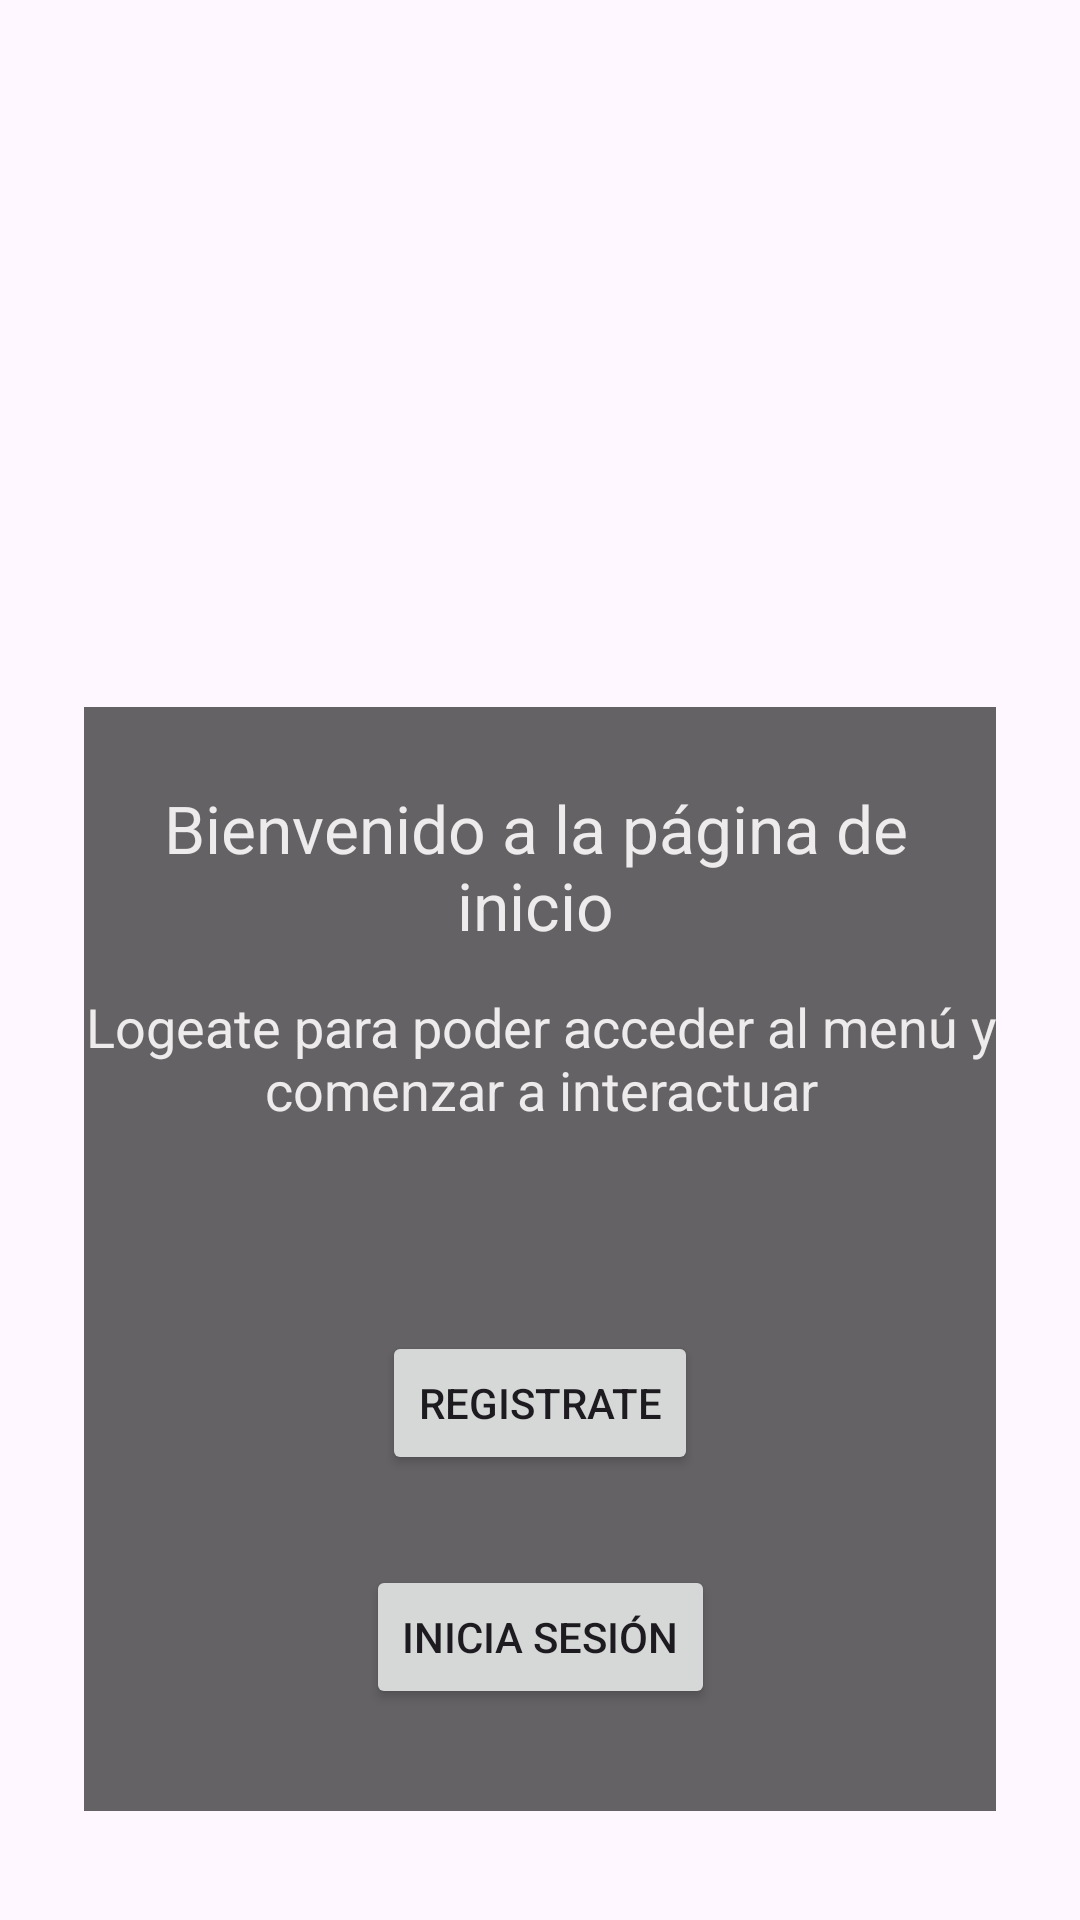

Write the Android layout XML for this screen, with the resource values it uses.
<!-- AndroidManifest.xml: application theme Theme.PalPlants -->
<!-- res/layout/activity_homepage.xml -->
<?xml version="1.0" encoding="utf-8"?>
<androidx.constraintlayout.widget.ConstraintLayout xmlns:android="http://schemas.android.com/apk/res/android"
    xmlns:app="http://schemas.android.com/apk/res-auto"
    xmlns:tools="http://schemas.android.com/tools"
    android:layout_width="match_parent"
    android:layout_height="match_parent"
    android:background="@drawable/background">

    <ImageView
        android:id="@+id/imageView"
        android:layout_width="155dp"
        android:layout_height="173dp"
        android:layout_marginStart="128dp"
        android:layout_marginTop="57dp"
        android:layout_marginEnd="128dp"
        android:layout_marginBottom="501dp"
        app:layout_constraintBottom_toBottomOf="parent"
        app:layout_constraintEnd_toEndOf="parent"
        app:layout_constraintStart_toStartOf="parent"
        app:layout_constraintTop_toTopOf="parent"
        app:srcCompat="@drawable/logo" />

    <androidx.constraintlayout.widget.ConstraintLayout
        android:layout_width="304dp"
        android:layout_height="368dp"
        android:layout_marginStart="45dp"
        android:layout_marginTop="281dp"
        android:layout_marginEnd="45dp"
        android:layout_marginBottom="82dp"
        android:background="#99000000"
        app:layout_constraintBottom_toBottomOf="parent"
        app:layout_constraintEnd_toEndOf="parent"
        app:layout_constraintStart_toStartOf="parent"
        app:layout_constraintTop_toTopOf="parent">

        <TextView
            android:id="@+id/textView"
            android:layout_width="301dp"
            android:layout_height="53dp"
            android:layout_marginTop="26dp"
            android:layout_marginEnd="3dp"
            android:layout_marginBottom="290dp"
            android:gravity="center"
            android:text="Bienvenido a la página de inicio"
            android:textAppearance="@style/TextAppearance.AppCompat.Large"
            android:textColor="#EDEBEB"
            app:layout_constraintBottom_toBottomOf="parent"
            app:layout_constraintEnd_toEndOf="parent"
            app:layout_constraintStart_toStartOf="parent"
            app:layout_constraintTop_toTopOf="parent" />

        <TextView
            android:id="@+id/textView2"
            android:layout_width="305dp"
            android:layout_height="55dp"
            android:layout_marginTop="90dp"
            android:layout_marginBottom="224dp"
            android:gravity="center"
            android:text="Logeate para poder acceder al menú y comenzar a interactuar"
            android:textAppearance="@style/TextAppearance.AppCompat.Medium"
            android:textColor="#EDEBEB"
            app:layout_constraintBottom_toBottomOf="parent"
            app:layout_constraintEnd_toEndOf="parent"
            app:layout_constraintStart_toStartOf="parent"
            app:layout_constraintTop_toTopOf="parent" />

        <Button
            android:id="@+id/button3"
            android:layout_width="wrap_content"
            android:layout_height="wrap_content"
            android:layout_marginStart="95dp"
            android:layout_marginTop="208dp"
            android:layout_marginEnd="95dp"
            android:layout_marginBottom="112dp"
            android:text="Registrate"
            android:onClick="navigateToRegister"
            app:layout_constraintBottom_toBottomOf="parent"
            app:layout_constraintEnd_toEndOf="parent"
            app:layout_constraintStart_toStartOf="parent"
            app:layout_constraintTop_toTopOf="parent" />

        <Button
            android:id="@+id/button4"
            android:layout_width="wrap_content"
            android:layout_height="wrap_content"
            android:layout_marginStart="88dp"
            android:layout_marginTop="286dp"
            android:layout_marginEnd="88dp"
            android:layout_marginBottom="34dp"
            android:text="Inicia sesión"
            android:onClick="navigateToLogin"
            app:layout_constraintBottom_toBottomOf="parent"
            app:layout_constraintEnd_toEndOf="parent"
            app:layout_constraintStart_toStartOf="parent"
            app:layout_constraintTop_toTopOf="parent" />
    </androidx.constraintlayout.widget.ConstraintLayout>

</androidx.constraintlayout.widget.ConstraintLayout>
<!-- resources referenced by this layout -->
<resources>
  <style name="Theme.PalPlants" parent="Base.Theme.PalPlants" />
  <style name="Base.Theme.PalPlants" parent="Theme.Material3.DayNight.NoActionBar">
          
          
      </style>
</resources>
